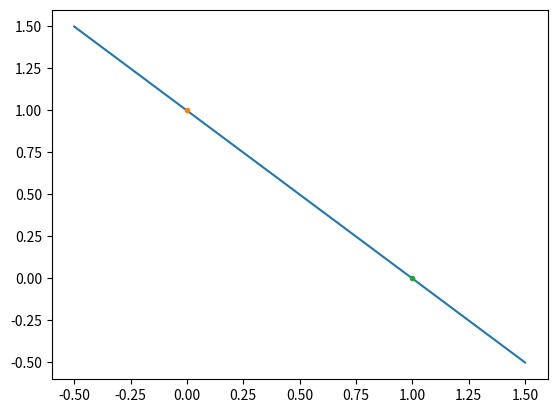

The script that saved this image:
# Copyright (c) Microsoft. All rights reserved.
# Licensed under the MIT license. See LICENSE file in the project root for full license information.

import numpy as np
import matplotlib.pyplot as plt

# x=0,y=1; x=1,y=0
def ReadData():
    X = np.array([0,1]).reshape(1,2)
    Y = np.array([1,0]).reshape(1,2)
    return X,Y

def ForwardCalculation(w,b,x):
    z = x * w + b
    return z

def BackPropagation(x,y,z):
    dZ = z - y
    dB = dZ
    dW = dZ * x
    return dW, dB

def UpdateWeights(w, b, dW, dB, eta):
    w = w - eta*dW
    b = b - eta*dB
    return w,b

def CheckLoss(w, b, X, Y, count):
    Z = ForwardCalculation(w,b,X)
    LOSS = (Z - Y)**2
    loss = LOSS.sum()/count/2
    return loss

def Test(w,b):
    z1 = ForwardCalculation(w, b, 0)
    z2 = ForwardCalculation(w, b, 1)
    print (z1,z2)
    if np.abs(z1-1) < 0.001 and np.abs(z2-0)<0.001:
        return True
    return False

def ShowResult(w,b):
    x = [-0.5,0,1,1.5]
    y = ForwardCalculation(w,b,x)
    plt.plot(x,y)
    plt.plot(0,1,'.')
    plt.plot(1,0,'.')
    plt.show()

if __name__ == '__main__':
    # initialize_data
    eta = 0.1
    # set w,b=0, you can set to others values to have a try
    #w, b = np.random.random(),np.random.random()
    w, b = 0, 0
    eps = 1e-10
    max_epoch = 1000
    # calculate loss to decide the stop condition
    loss = 1
    # create mock up data
    X, Y = ReadData()
    # count of samples
    num_features = X.shape[0]
    num_example = X.shape[1]

    for epoch in range(max_epoch):
        for i in range(num_example):
            # get x and y value for one sample
            x = X[:,i]
            y = Y[:,i]
            # get z from x,y
            z = ForwardCalculation(w, b, x)
            # calculate gradient of w and b
            dW, dB = BackPropagation(x, y, z)
            # update w,b
            w, b = UpdateWeights(w, b, dW, dB, eta)
            # calculate loss for this batch
            loss = CheckLoss(w,b,X,Y,num_example)
            print(epoch,i,loss,w,b)

        if loss < eps:
            break

    print("w=%f,b=%f" %(w,b))

    # test
    print(Test(w,b))

    ShowResult(w,b)
